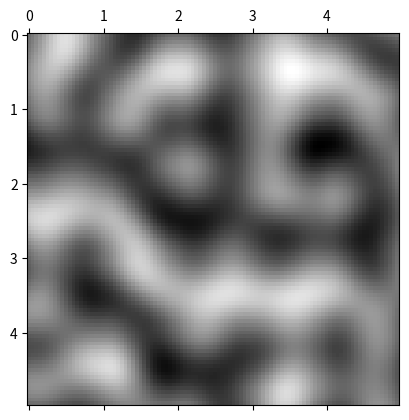
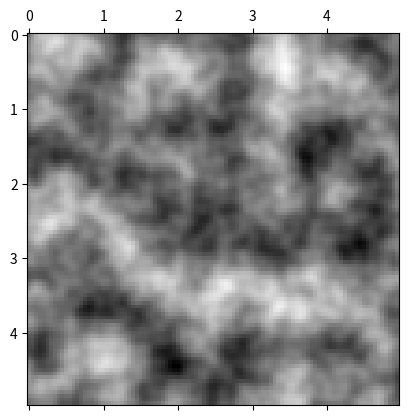
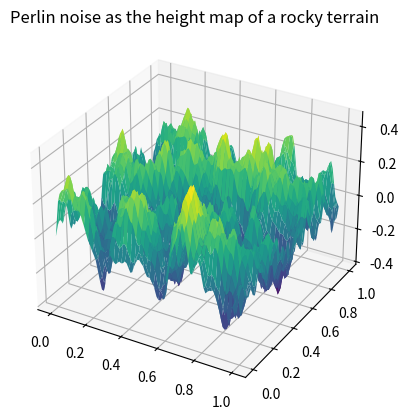
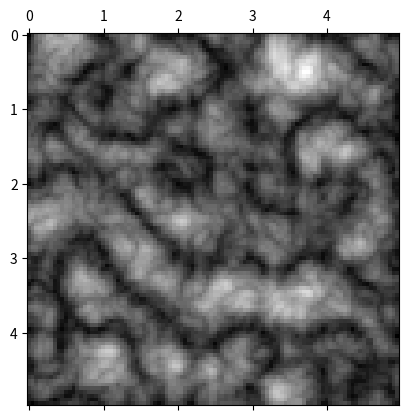

The matplotlib source for these figures, in order:
import numpy as np
import sys
from random import seed, randint
import matplotlib.pyplot as plt
from math import isclose
from scipy.spatial.distance import chebyshev as cheby

def lcg(modulus, a, c, seed):
    seed = (a * seed + c) % modulus
    return seed

def bitsrequired(n):
    if n==0:
        numbits = 1
    else:
        n = abs(n)
        numbits = int(1 + np.floor( np.log2( n + 1 ) ))
    return numbits

def noiserandom(N, m=2**21-1, S0=117456):
    sval = morton(N) + S0
    r = lcg(m, 413585, 1171173, sval)
    s = r / (m+1)
    return 2 * s - 1

def morton(Z, b=None):
    m = 1 # Left shifting bit mask
    n = len(Z)
    S = np.arange(n)
    if b==None:
        assert (Z>=0).all() # Check if all elements are non-negative
        numbitsmin = bitsrequired(np.min(Z))
        numbitsmax = bitsrequired(np.max(Z))
        b = max(numbitsmin, numbitsmax)
    r = 0
    for c in range(b): # Repeat b times
        for ind in range(n):
            r = r | ((Z[ind] & m) << S[ind])
            S[ind] += (n - 1)
        m = m << 1
    return r

def unitlerp(a0, a1, t):
    # Linear interpolation with mixin weight, t
    assert(t >= 0 and t <= 1)
    return a0 * ( 1 - t ) + a1 * t
def valueinterpolation1(a0, a1, t, infun):
    return unitlerp(a0, a1, infun(t))

def smootherstep(t):
    assert (t<=1) and (t>=0)
    return 6 * t**5 - 15 * t**4 + 10*t**3

def positioninunitcircle():
    while True:
        x = 2 * np.random.rand() - 1
        y = 2 * np.random.rand() - 1
        s = x**2 + y**2
        if s>0 and s<1:
            break
    return x, y, s

def randomnormal_01pair():
    x, y, s = positioninunitcircle()
    if isclose(s,0):
        return np.array([0.,0.])
    c = np.sqrt(-2*np.log(s)/s)
    x0 = x * c
    x1 = y * c
    return np.array([x0, x1])

def randomonunitsphere(numdim, seed):
    np.random.seed(seed)
    d = numdim
    R = np.zeros(numdim)
    xi = 0
    while 2<=d:
        d -= 2
        x, y, s = positioninunitcircle()
        if isclose(s,0):
            R[d] = 0
            R[d + 1] = 0
        else:
            q = -2 * np.log(s)
            xi += q
            c = np.sqrt(q/s)
            R[d] = x * c
            R[d + 1] = y * c
    if d==1:
        x, y, s = positioninunitcircle()
        if isclose(s,0):
            R[0] = 0
        else:
            R[0] = x * np.sqrt(-2 * np.log(s) / s)
            xi += R[0]**2
    if isclose(xi, 0):
        return randomonunitsphere(numdim)
    R /= np.sqrt(xi)
    return R

def noiserandomvector(N, n):
    seed = morton(N)
    R = randomonunitsphere(n, seed)
    return R

def noiseperlin(x, y):
    assert x>=0 and y>=0
    xw = np.floor(x)
    yw = np.floor(y)
    xf = x - xw
    yf = y - yw
    a00 = noiserandomvector(np.array([xw, yw], np.int32), 2)
    a10 = noiserandomvector(np.array([xw + 1, yw], np.int32), 2)
    a01 = noiserandomvector(np.array([xw, yw + 1], np.int32), 2)
    a11 = noiserandomvector(np.array([xw + 1, yw + 1], np.int32), 2)
    pt = np.array([x, y])
    v00 = pt - np.array([xw, yw])
    v10 = pt - np.array([xw + 1, yw])
    v01 = pt - np.array([xw, yw + 1])
    v11 = pt - np.array([xw + 1, yw + 1])
    d00 = np.sum(a00 * v00)
    d01 = np.sum(a01 * v01)
    d10 = np.sum(a10 * v10)
    d11 = np.sum(a11 * v11)
    ds0 = valueinterpolation1(d00, d10, xf, smootherstep)
    ds1 = valueinterpolation1(d01, d11, xf, smootherstep)
    val = valueinterpolation1(ds0, ds1, yf, smootherstep)
    return val

def vanillaperlin(xmin, xmax, ymin, ymax, Kx, Ky):
    img = np.zeros((Kx, Ky))
    xgrid = np.linspace(xmin, xmax, Kx)
    ygrid = np.linspace(ymin, ymax, Ky)
    for ind in range(Kx):
        for jnd in range(Ky):
            img[ind, jnd] = noiseperlin(xgrid[ind], ygrid[jnd])
    return img

def composedperlin(xmin, xmax, ymin, ymax, Kx, Ky, l, a0, f0):
    r = np.zeros((Kx, Ky))
    rmax = np.zeros((Kx, Ky))
    for ind in range(l):
        a = a0**ind
        f = f0**ind
        r = r + a * vanillaperlin(xmin * f, xmax * f, ymin * f, ymax * f, Kx, Ky)
        rmax = rmax + a
    return r / rmax

def turbulencedperlin(xmin, xmax, ymin, ymax, Kx, Ky, l, a0, f0):
    r = np.zeros((Kx, Ky))
    rmax = np.zeros((Kx, Ky))
    for ind in range(l):
        a = a0**ind
        f = f0**ind
        r = r + np.abs(a * vanillaperlin(xmin * f, xmax * f, ymin * f, ymax * f, Kx, Ky))
        rmax = rmax + a
    return r / rmax

img = vanillaperlin(0, 5, 0, 5, 100, 100)
plt.matshow(img, cmap='gray', interpolation='none')
ax = plt.gca()
ax.set_xticks(np.arange(0, 100, 20))
ax.set_yticks(np.arange(0, 100, 20))
ax.set_xticklabels(np.arange(0, 5, 1))
ax.set_yticklabels(np.arange(0, 5, 1))
plt.show()

img = composedperlin(0, 5, 0, 5, 100, 100, 3, 0.5, np.sqrt(5))
plt.matshow(img, cmap='gray', interpolation='none')
ax = plt.gca()
ax.set_xticks(np.arange(0, 100, 20))
ax.set_yticks(np.arange(0, 100, 20))
ax.set_xticklabels(np.arange(0, 5, 1))
ax.set_yticklabels(np.arange(0, 5, 1))
plt.show()

fig = plt.figure()
ax = plt.axes(projection='3d')
x = np.linspace(0, 1, img.shape[0])
y = np.linspace(0, 1, img.shape[1])
xx, yy = np.meshgrid(x, y)
ax.plot_surface(xx, yy, img,cmap='viridis', edgecolor='none')
ax.set_title('Perlin noise as the height map of a rocky terrain')
plt.show()

img = turbulencedperlin(0, 5, 0, 5, 100, 100, 3, 0.5, np.sqrt(5))
plt.matshow(img, cmap='gray', interpolation='none')
ax = plt.gca()
ax.set_xticks(np.arange(0, 100, 20))
ax.set_yticks(np.arange(0, 100, 20))
ax.set_xticklabels(np.arange(0, 5, 1))
ax.set_yticklabels(np.arange(0, 5, 1))
plt.show()